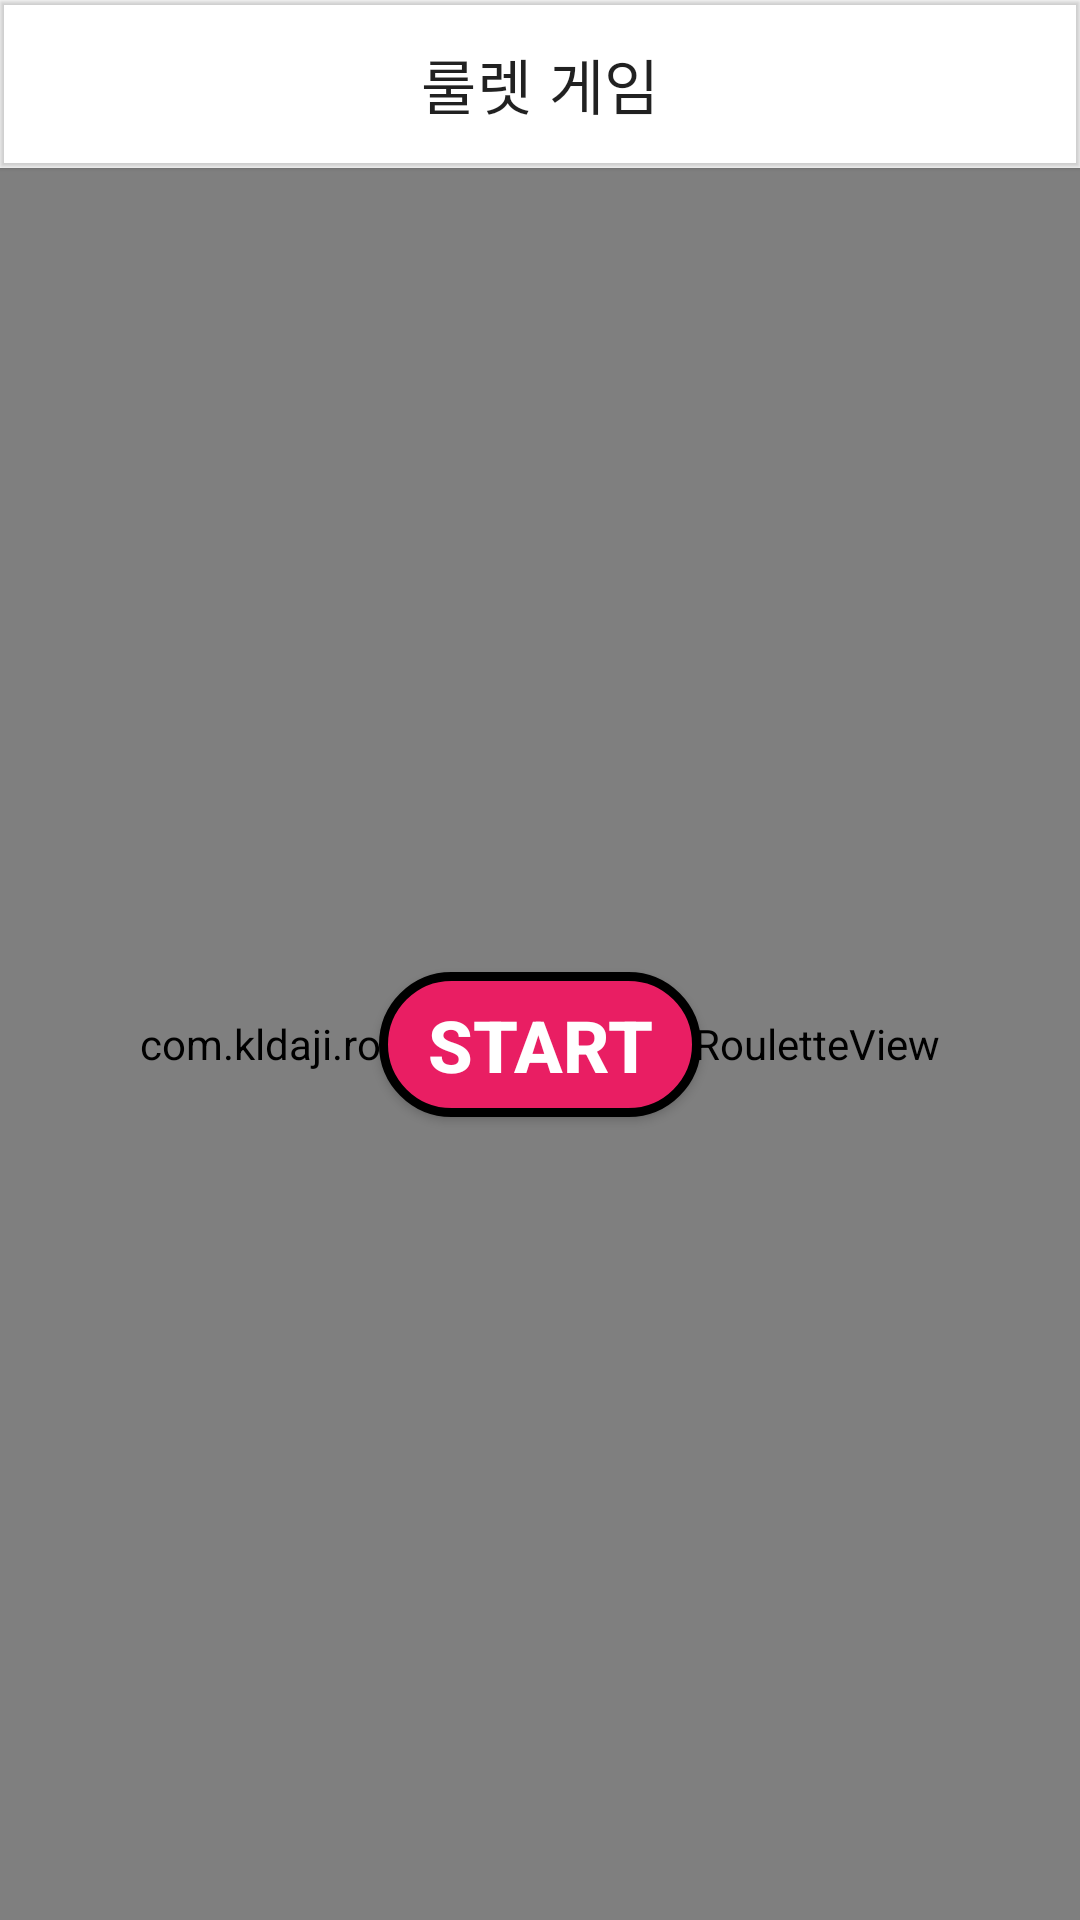

Here is an Android app screen rendered from its layout file. Give the layout XML and the strings, colors and styles it references.
<!-- AndroidManifest.xml: application theme Theme.Roulette -->
<!-- res/layout/fragment_roulette.xml -->
<?xml version="1.0" encoding="utf-8"?>
<androidx.constraintlayout.widget.ConstraintLayout xmlns:android="http://schemas.android.com/apk/res/android"
    xmlns:app="http://schemas.android.com/apk/res-auto"
    android:layout_width="match_parent"
    android:layout_height="match_parent">

    <com.google.android.material.appbar.MaterialToolbar
        android:id="@+id/tb_roulette"
        android:layout_width="match_parent"
        android:layout_height="?attr/actionBarSize"
        android:elevation="1dp"
        app:layout_constraintTop_toTopOf="parent"
        app:title="룰렛 게임"
        app:titleCentered="true" />

    <ProgressBar
        style="@style/Widget.AppCompat.ProgressBar.Horizontal"
        android:layout_width="400dp"
        android:layout_height="400dp"
        android:max="100"
        android:progress="70"
        android:progressDrawable="@drawable/roulette_progress_bar"
        app:layout_constraintBottom_toBottomOf="parent"
        app:layout_constraintEnd_toEndOf="parent"
        app:layout_constraintStart_toStartOf="parent"
        app:layout_constraintTop_toBottomOf="@id/tb_roulette" />

    <com.kldaji.roulette.ui.roulette.RouletteView
        android:id="@+id/roulette_view"
        android:layout_width="match_parent"
        android:layout_height="0dp"
        app:layout_constraintBottom_toBottomOf="parent"
        app:layout_constraintTop_toBottomOf="@id/tb_roulette"
        app:rouletteViewHeight="300dp"
        app:rouletteViewWidth="300dp" />

    <androidx.appcompat.widget.AppCompatButton
        android:id="@+id/start_btn_roulette"
        android:layout_width="wrap_content"
        android:layout_height="wrap_content"
        android:background="@drawable/roulette_start_button"
        android:paddingTop="8dp"
        android:paddingBottom="8dp"
        android:paddingStart="16dp"
        android:paddingEnd="16dp"
        android:textColor="@color/white"
        android:text="@string/roulette_start"
        android:textSize="24sp"
        android:textStyle="bold"
        app:cornerRadius="24dp"
        app:layout_constraintBottom_toBottomOf="parent"
        app:layout_constraintEnd_toEndOf="parent"
        app:layout_constraintStart_toStartOf="parent"
        app:layout_constraintTop_toBottomOf="@id/tb_roulette" />

</androidx.constraintlayout.widget.ConstraintLayout>
<!-- resources referenced by this layout -->
<resources>
  <color name="white">#FFFFFFFF</color>
  <!-- drawable roulette_progress_bar (drawable) -->
  <?xml version="1.0" encoding="utf-8"?>
  <layer-list xmlns:android="http://schemas.android.com/apk/res/android">
      <item android:id="@android:id/background">
          <shape
              android:innerRadius="150dp"
              android:thickness="24dp"
              android:useLevel="false"
              android:shape="ring">
              <stroke android:width="1dp"
                  android:color="@color/black_transparent" />
              <solid android:color="@color/white" />
  
          </shape>
      </item>
  
      <item android:id="@android:id/progress">
          <rotate
              android:fromDegrees="270"
              android:toDegrees="270">
              <shape
                  android:innerRadius="150dp"
                  android:thickness="24dp"
                  android:shape="ring">
                  <gradient
                      android:type="sweep"
                      android:centerColor="@color/yellow"
                      android:endColor="@color/red"
                      android:startColor="@color/green" />
              </shape>
          </rotate>
      </item>
  </layer-list>
  <!-- drawable roulette_start_button (drawable) -->
  <?xml version = "1.0" encoding = "utf-8"?>
  <selector xmlns:android="http://schemas.android.com/apk/res/android" >
      <item android:state_pressed="false">
          <shape android:shape="rectangle">
              <stroke android:width="3dp"
                  android:color="@color/black" />
              <solid android:color="@color/red" />
              <corners android:radius="24dp" />
          </shape>
      </item>
  
      <item android:state_pressed="true">
          <shape android:shape="rectangle">
              <stroke android:width="3dp"
                  android:color="@color/black" />
              <solid android:color="@color/red_transparent" />
              <corners android:radius="24dp" />
          </shape>
      </item>
  </selector>
  <string name="roulette_start">START</string>
  <style name="Theme.Roulette" parent="Theme.MaterialComponents.DayNight.NoActionBar">
          
          <item name="colorPrimary">@color/purple_500</item>
          <item name="colorPrimaryVariant">@color/purple_700</item>
          <item name="colorOnPrimary">@color/white</item>
          
          <item name="colorSecondary">@color/teal_200</item>
          <item name="colorSecondaryVariant">@color/teal_700</item>
          <item name="colorOnSecondary">@color/black</item>
          
          <item name="android:statusBarColor" tools:targetApi="l">?attr/colorPrimaryVariant</item>
          
      </style>
  <color name="black_transparent">#33000000</color>
  <color name="yellow">#FFEB3B</color>
  <color name="red">#E91E63</color>
  <color name="green">#4CAF50</color>
  <color name="black">#FF000000</color>
  <color name="red_transparent">#DDE91E63</color>
  <color name="purple_500">#FF6200EE</color>
  <color name="purple_700">#FF3700B3</color>
  <color name="teal_200">#FF03DAC5</color>
  <color name="teal_700">#FF018786</color>
</resources>
